Run: headless pygame with SDL's dummy video driver; simulated clock (each Clock.tick advances the game by its frame time, no real sleeping); random seed 0; keys injected as events and as key.get_pressed() state; no mouse input.
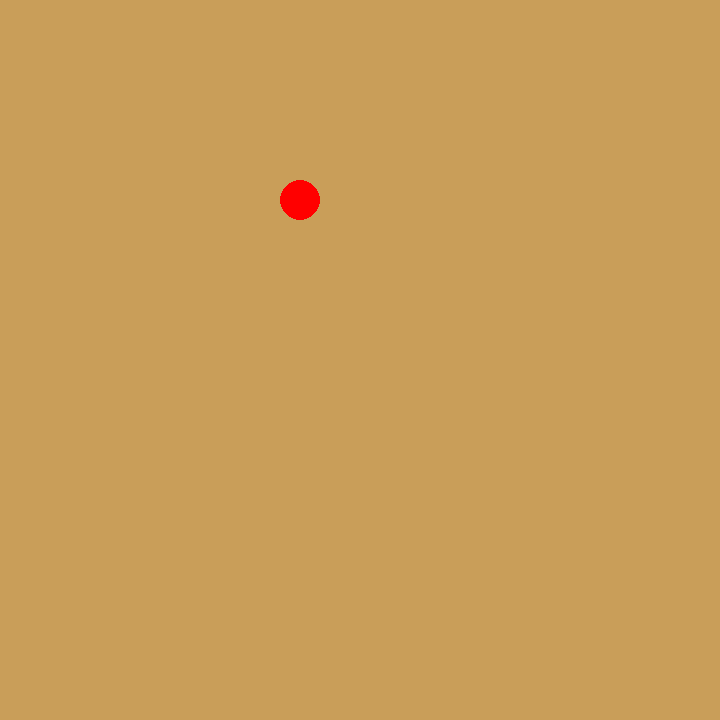
Frame 1 of 4 · flips 1–60 · no input
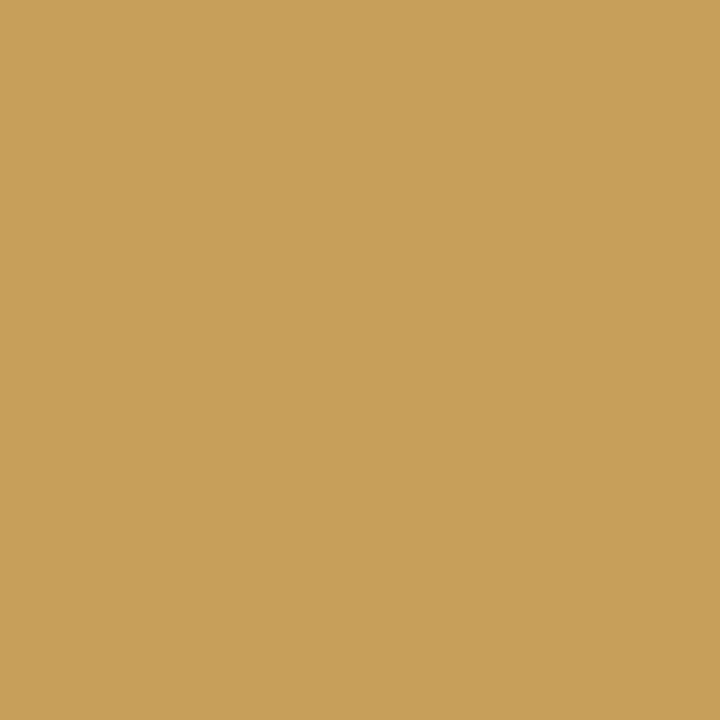
Frame 2 of 4 · flips 61–180 · tapped SPACE, RETURN · held RIGHT (→), D
Frame 3 of 4 · flips 181–300 · held DOWN (↓), S · screen unchanged from frame 2, image omitted
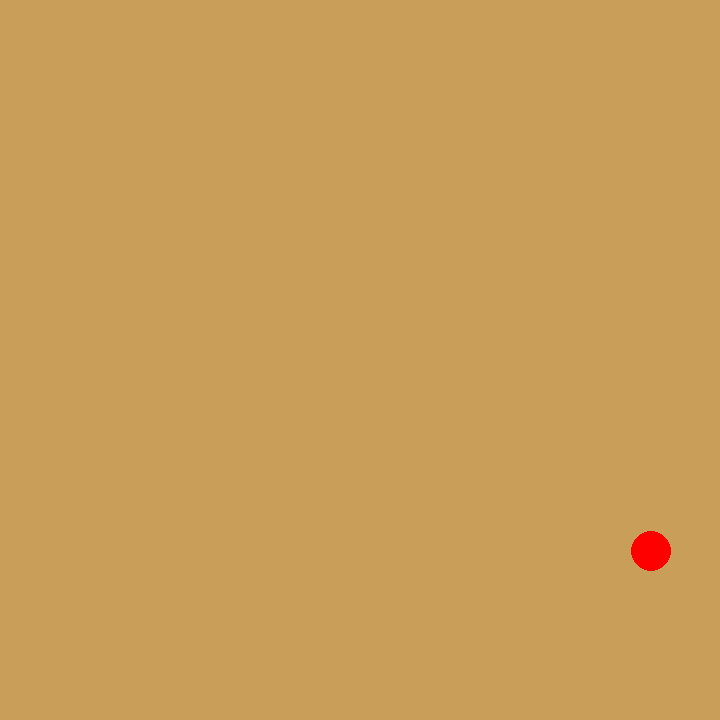
Frame 4 of 4 · flips 301–420 · held LEFT (←), A, UP (↑), W

The pygame program that drew these frames:

import pygame
import math 
pygame.init()
# x_max , x_min, y_max, y_min
x=300 
y=200
speed=10


#création de la classe contenant les caractéristiques des personnages
class personnage:
    def __init__(self, nom, pv, pvmax, attaque):
        self.nom = nom
        self.pv = pv
        self.pvmax = pvmax
        self.attaque = attaque

Fantome = personnage("Fantome", 100, 100, 20)
Rat = personnage("Rat", 50, 50, 10)

#création de la fenetre du jeu
pygame.display.set_caption("Fenêtre d'accueil")
screen = pygame.display.set_mode((720,720 ))

running = True 
clock = pygame.time.Clock()
while running == True:
    clock.tick(60)
    for event in pygame.event.get():
        if event.type == pygame.QUIT:
            running = False
            pygame.quit()

    screen.fill((201,158,89))
    
# déplacement du personnage uniforme dans chaque directions

    touches = pygame.key.get_pressed()
    if touches[pygame.K_z] or touches[pygame.K_UP]:
        if (touches[pygame.K_d] or touches[pygame.K_RIGHT]) ^ (touches[pygame.K_q] or touches[pygame.K_LEFT]): # ^ = ou exclusif ( xor)
            y -= speed/math.sqrt(2)
        else:
            y -= speed
    if touches[pygame.K_s] or touches[pygame.K_DOWN]:
        if (touches[pygame.K_d] or touches[pygame.K_RIGHT]) ^ (touches[pygame.K_q] or touches[pygame.K_LEFT]): 
            y += speed/math.sqrt(2)
        else:
            y += speed

    if touches[pygame.K_q] or touches[pygame.K_LEFT]:
        if (touches[pygame.K_z] or touches[pygame.K_UP]) ^ (touches[pygame.K_s] or touches[pygame.K_DOWN]):
            x -= speed/math.sqrt(2)
        else:
            x -= speed

    if touches[pygame.K_d] or touches[pygame.K_RIGHT]:
        if (touches[pygame.K_z] or touches[pygame.K_UP]) ^ (touches[pygame.K_s] or touches[pygame.K_DOWN]):
            x += speed/math.sqrt(2)
        else : 
            x += speed




    pygame.draw.circle(screen,(255, 0, 0),(x,y),20) 
    pygame.display.update()


def camera_(f):
    pass
